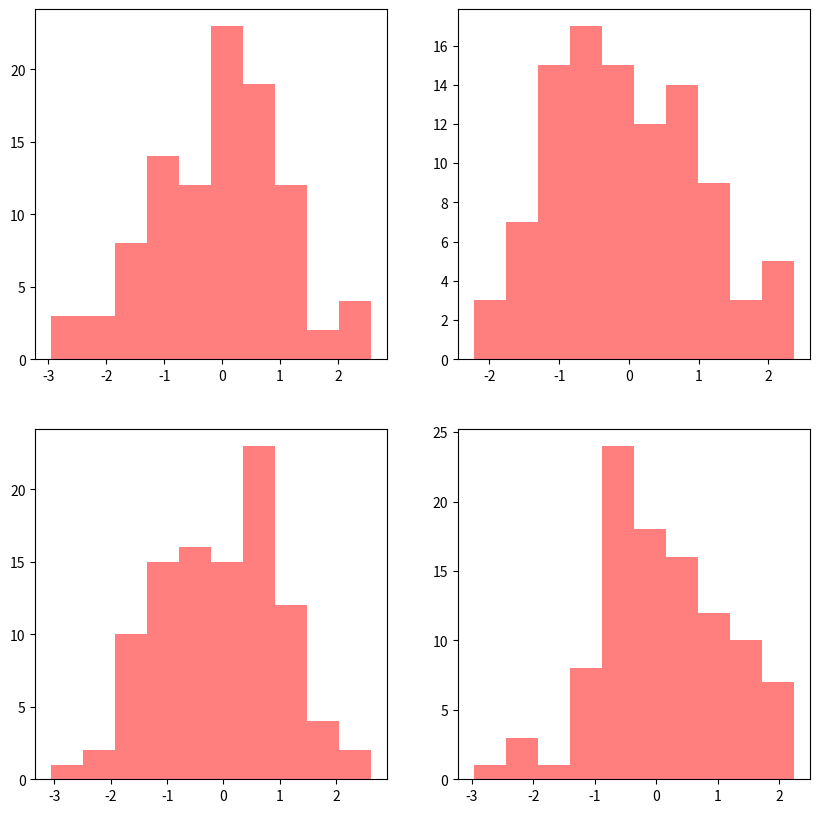

Recreate this plot in Python.
# =====================================================
# TestColorMaps01.py ...
# =====================================================

import matplotlib.pyplot as plt
import numpy as np

# main method ...

def main():
    print("--- Enter TestColorMaps01.main()             ... ");
    print("--- ======================================== ... ");

    # Create a 2x2 grid of subplots

    fig, axs = plt.subplots(2, 2, figsize=(10,10))

    # Generate random dataset for each subplot

    for i in range(2):
        for j in range(2):
            data = np.random.randn(100)
            axs[i, j].hist(data, color='red', alpha=0.5)
        
    # Apply a fancy colormap to the figure

    cmap = plt.get_cmap('hot')
    plt.set_cmap(cmap)

    # Show the figure

    plt.show()

    print("--- ======================================== ... ");
    print("--- Leave TestColorMaps01.main()             ... ");

# call the main method ...

main()

